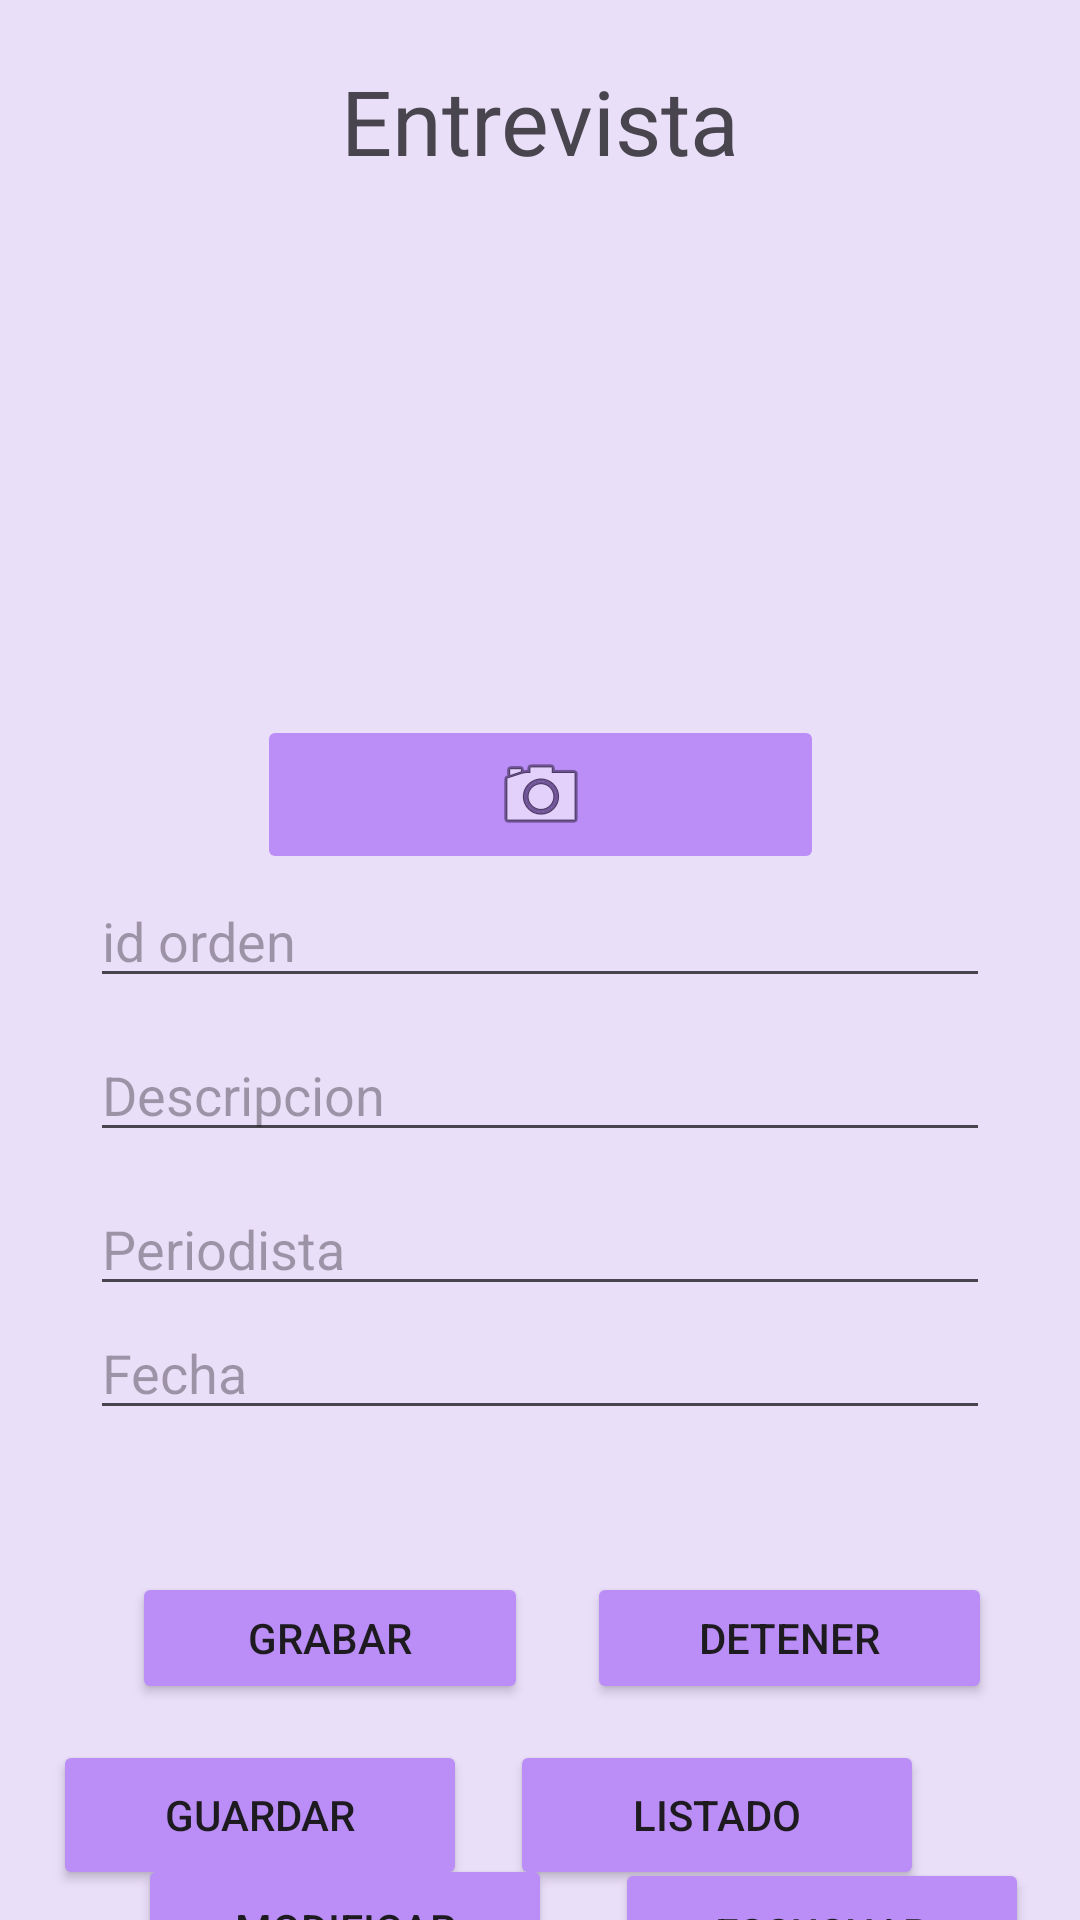

Write the Android layout XML for this screen, with the resource values it uses.
<!-- AndroidManifest.xml: application theme Theme.PM1E3NimsiCastro -->
<!-- res/layout/activity_main.xml -->
<?xml version="1.0" encoding="utf-8"?>
<androidx.constraintlayout.widget.ConstraintLayout xmlns:android="http://schemas.android.com/apk/res/android"
    xmlns:app="http://schemas.android.com/apk/res-auto"
    xmlns:tools="http://schemas.android.com/tools"
    android:layout_width="match_parent"
    android:layout_height="match_parent"
    android:background="#eadff9"
    tools:context=".MainActivity">

    <ImageButton
        android:id="@+id/imgBtnTomarFotografia4"
        android:layout_width="189dp"
        android:layout_height="53dp"
        android:layout_marginTop="10dp"
        android:backgroundTint="#ba8df7"
        android:contentDescription="Imagen capturada"
        app:layout_constraintEnd_toEndOf="parent"
        app:layout_constraintStart_toStartOf="parent"
        app:layout_constraintTop_toBottomOf="@+id/imagenCaputar4"
        app:srcCompat="@android:drawable/ic_menu_camera" />

    <ImageView
        android:id="@+id/imagenCaputar4"
        android:layout_width="170dp"
        android:layout_height="158dp"
        android:layout_marginTop="10dp"
        android:src="@drawable/perfil"
        app:layout_constraintEnd_toEndOf="parent"
        app:layout_constraintStart_toStartOf="parent"
        app:layout_constraintTop_toBottomOf="@+id/textView4" />

    <TextView
        android:id="@+id/textView4"
        android:layout_width="wrap_content"
        android:layout_height="wrap_content"
        android:layout_marginStart="10dp"
        android:layout_marginTop="20dp"
        android:layout_marginEnd="10dp"
        android:text="Entrevista"
        android:textSize="30sp"
        app:layout_constraintEnd_toEndOf="parent"
        app:layout_constraintStart_toStartOf="parent"
        app:layout_constraintTop_toTopOf="parent" />

    <EditText
        android:id="@+id/txtid"
        android:layout_width="300dp"
        android:layout_height="0dp"
        android:layout_marginTop="10dp"
        android:layout_marginBottom="10dp"
        android:ems="10"
        android:hint="id orden"
        android:inputType="number"
        app:layout_constraintBottom_toTopOf="@+id/txtdescripcion"
        app:layout_constraintEnd_toEndOf="parent"
        app:layout_constraintStart_toStartOf="parent"
        app:layout_constraintTop_toBottomOf="@+id/imgBtnTomarFotografia4" />

    <EditText
        android:id="@+id/txtdescripcion"
        android:layout_width="300dp"
        android:layout_height="0dp"
        android:layout_marginTop="10dp"
        android:ems="10"
        android:hint="Descripcion"
        android:inputType="text"
        app:layout_constraintEnd_toEndOf="parent"
        app:layout_constraintStart_toStartOf="parent"
        app:layout_constraintTop_toBottomOf="@+id/txtid" />

    <EditText
        android:id="@+id/txtperiodista"
        android:layout_width="300dp"
        android:layout_height="0dp"
        android:layout_marginTop="10dp"
        android:ems="10"
        android:hint="Periodista"
        android:inputType="text"
        app:layout_constraintEnd_toEndOf="parent"
        app:layout_constraintStart_toStartOf="parent"
        app:layout_constraintTop_toBottomOf="@+id/txtdescripcion" />

    <EditText
        android:id="@+id/txtfecha"
        android:layout_width="300dp"
        android:layout_height="wrap_content"
        android:ems="10"
        android:hint="Fecha"
        android:inputType="datetime|date"
        app:layout_constraintEnd_toEndOf="parent"
        app:layout_constraintStart_toStartOf="parent"
        app:layout_constraintTop_toBottomOf="@+id/txtperiodista" />

    <Button
        android:id="@+id/btningresar"
        android:layout_width="138dp"
        android:layout_height="50dp"
        android:layout_marginTop="580dp"
        android:backgroundTint="#ba8df7"
        android:text="Guardar"
        app:layout_constraintEnd_toStartOf="@+id/btnlista"
        app:layout_constraintHorizontal_bias="0.55"
        app:layout_constraintStart_toStartOf="parent"
        app:layout_constraintTop_toTopOf="parent" />

    <Button
        android:id="@+id/btnlista"
        android:layout_width="138dp"
        android:layout_height="50dp"
        android:layout_marginTop="580dp"
        android:layout_marginEnd="52dp"
        android:backgroundTint="#ba8df7"
        android:text="Listado"
        app:layout_constraintEnd_toEndOf="parent"
        app:layout_constraintTop_toTopOf="parent" />

    <Button
        android:id="@+id/btnescuchar"
        android:layout_width="138dp"
        android:layout_height="50dp"
        android:layout_marginStart="12dp"
        android:backgroundTint="#ba8df7"
        android:text="Escuchar"
        app:layout_constraintBottom_toBottomOf="parent"
        app:layout_constraintEnd_toEndOf="parent"
        app:layout_constraintHorizontal_bias="0.352"
        app:layout_constraintStart_toEndOf="@+id/btnDelUp"
        app:layout_constraintTop_toBottomOf="@+id/btnlista"
        app:layout_constraintVertical_bias="0.272" />

    <Button
        android:id="@+id/btnDelUp"
        android:layout_width="138dp"
        android:layout_height="50dp"
        android:layout_marginStart="46dp"
        android:backgroundTint="#ba8df7"
        android:text="Modificar"
        app:layout_constraintBottom_toBottomOf="parent"
        app:layout_constraintStart_toStartOf="parent"
        app:layout_constraintTop_toBottomOf="@+id/btningresar"
        app:layout_constraintVertical_bias="0.3" />

    <Button
        android:id="@+id/btnStartRecording"
        android:layout_width="132dp"
        android:layout_height="44dp"
        android:layout_centerInParent="true"
        android:layout_marginStart="44dp"
        android:layout_marginTop="524dp"
        android:backgroundTint="#ba8df7"
        android:drawableTint="#000000"
        android:text="Grabar"
        app:layout_constraintStart_toStartOf="parent"
        app:layout_constraintTop_toTopOf="parent" />

    <Button
        android:id="@+id/btnStopRecording"
        android:layout_width="135dp"
        android:layout_height="44dp"
        android:layout_below="@id/btnStartRecording"
        android:layout_centerHorizontal="true"
        android:layout_marginTop="524dp"
        android:backgroundTint="#ba8df7"
        android:text="Detener"
        app:layout_constraintEnd_toEndOf="parent"
        app:layout_constraintHorizontal_bias="0.4"
        app:layout_constraintStart_toEndOf="@+id/btnStartRecording"
        app:layout_constraintTop_toTopOf="parent" />

</androidx.constraintlayout.widget.ConstraintLayout>
<!-- resources referenced by this layout -->
<resources>
  <style name="Theme.PM1E3NimsiCastro" parent="Base.Theme.PM1E3NimsiCastro" />
  <style name="Base.Theme.PM1E3NimsiCastro" parent="Theme.Material3.DayNight.NoActionBar">
          
          
      </style>
</resources>
